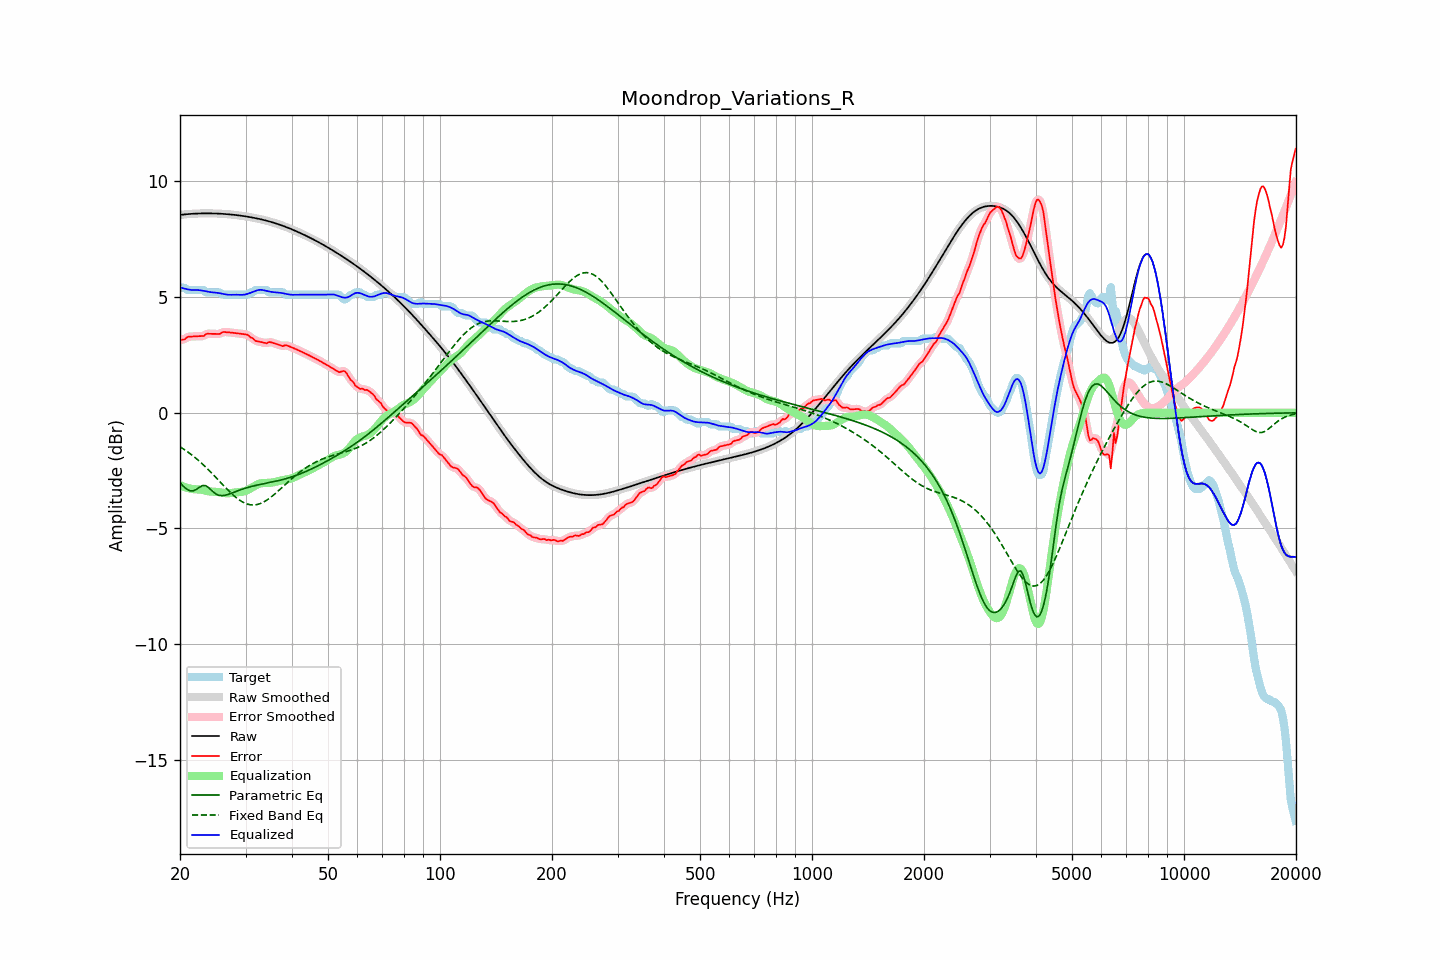

Data behind this chart, as committed beside it:
frequency, raw, error, smoothed, error_smoothed, equalization, parametric_eq, fixed_band_eq, equalized_raw, equalized_smoothed, target
20.00, 8.55, 3.15, 8.55, 3.14, -3.13, -3.02, -1.47, 5.42, 5.42, 5.40
20.20, 8.56, 3.15, 8.56, 3.15, -3.16, -3.09, -1.51, 5.40, 5.40, 5.40
20.40, 8.57, 3.16, 8.57, 3.17, -3.19, -3.17, -1.56, 5.38, 5.38, 5.40
20.61, 8.57, 3.17, 8.57, 3.20, -3.21, -3.23, -1.60, 5.36, 5.36, 5.40
20.81, 8.58, 3.25, 8.58, 3.24, -3.24, -3.29, -1.65, 5.34, 5.34, 5.33
21.02, 8.59, 3.28, 8.59, 3.27, -3.26, -3.33, -1.70, 5.33, 5.33, 5.30
21.23, 8.59, 3.29, 8.59, 3.29, -3.27, -3.37, -1.75, 5.32, 5.32, 5.30
21.44, 8.60, 3.29, 8.60, 3.30, -3.29, -3.37, -1.81, 5.31, 5.31, 5.30
21.66, 8.60, 3.30, 8.60, 3.30, -3.30, -3.38, -1.86, 5.30, 5.30, 5.30
21.87, 8.60, 3.30, 8.60, 3.30, -3.30, -3.35, -1.92, 5.30, 5.30, 5.30
22.09, 8.61, 3.30, 8.61, 3.30, -3.30, -3.32, -1.97, 5.30, 5.30, 5.30
22.31, 8.61, 3.31, 8.61, 3.31, -3.31, -3.27, -2.03, 5.30, 5.30, 5.30
22.54, 8.61, 3.31, 8.61, 3.31, -3.31, -3.22, -2.09, 5.30, 5.30, 5.30
22.76, 8.61, 3.31, 8.61, 3.30, -3.32, -3.18, -2.15, 5.29, 5.29, 5.30
22.99, 8.62, 3.31, 8.62, 3.32, -3.34, -3.15, -2.22, 5.28, 5.28, 5.30
23.22, 8.62, 3.32, 8.62, 3.34, -3.35, -3.15, -2.28, 5.26, 5.26, 5.30
23.45, 8.62, 3.40, 8.62, 3.38, -3.37, -3.15, -2.35, 5.25, 5.25, 5.22
23.69, 8.62, 3.41, 8.62, 3.41, -3.39, -3.20, -2.42, 5.23, 5.23, 5.20
23.92, 8.62, 3.41, 8.62, 3.42, -3.40, -3.25, -2.48, 5.22, 5.22, 5.20
24.16, 8.62, 3.41, 8.62, 3.42, -3.40, -3.31, -2.55, 5.21, 5.21, 5.20
24.40, 8.62, 3.41, 8.62, 3.41, -3.41, -3.38, -2.62, 5.21, 5.21, 5.20
24.65, 8.61, 3.41, 8.61, 3.41, -3.41, -3.44, -2.70, 5.20, 5.20, 5.20
24.89, 8.61, 3.41, 8.61, 3.41, -3.42, -3.49, -2.77, 5.19, 5.19, 5.20
25.14, 8.61, 3.41, 8.61, 3.40, -3.42, -3.53, -2.84, 5.19, 5.19, 5.20
25.39, 8.61, 3.40, 8.61, 3.41, -3.43, -3.56, -2.92, 5.18, 5.18, 5.20
25.65, 8.60, 3.41, 8.60, 3.43, -3.44, -3.57, -2.99, 5.16, 5.16, 5.19
25.91, 8.60, 3.47, 8.60, 3.46, -3.45, -3.58, -3.06, 5.15, 5.15, 5.13
26.16, 8.59, 3.49, 8.59, 3.48, -3.46, -3.57, -3.14, 5.13, 5.13, 5.10
26.43, 8.59, 3.49, 8.59, 3.49, -3.47, -3.57, -3.21, 5.12, 5.12, 5.10
26.69, 8.58, 3.48, 8.58, 3.48, -3.48, -3.55, -3.28, 5.11, 5.11, 5.10
26.96, 8.58, 3.48, 8.58, 3.48, -3.48, -3.53, -3.35, 5.10, 5.10, 5.10
27.23, 8.57, 3.47, 8.57, 3.47, -3.48, -3.50, -3.42, 5.10, 5.10, 5.10
27.50, 8.57, 3.46, 8.57, 3.46, -3.47, -3.48, -3.49, 5.10, 5.10, 5.10
27.77, 8.56, 3.46, 8.56, 3.46, -3.46, -3.45, -3.55, 5.10, 5.10, 5.10
28.05, 8.55, 3.45, 8.55, 3.45, -3.45, -3.42, -3.61, 5.10, 5.10, 5.10
28.33, 8.54, 3.44, 8.54, 3.44, -3.44, -3.40, -3.67, 5.10, 5.10, 5.10
28.62, 8.53, 3.43, 8.53, 3.43, -3.44, -3.37, -3.72, 5.10, 5.10, 5.10
28.90, 8.53, 3.42, 8.53, 3.42, -3.43, -3.34, -3.77, 5.10, 5.10, 5.10
29.19, 8.52, 3.41, 8.52, 3.41, -3.42, -3.32, -3.82, 5.10, 5.10, 5.10
29.48, 8.51, 3.40, 8.51, 3.40, -3.41, -3.30, -3.86, 5.10, 5.10, 5.10
29.78, 8.50, 3.39, 8.50, 3.40, -3.39, -3.27, -3.89, 5.10, 5.10, 5.10
30.08, 8.49, 3.38, 8.49, 3.39, -3.37, -3.25, -3.92, 5.12, 5.12, 5.10
30.38, 8.47, 3.37, 8.47, 3.35, -3.34, -3.23, -3.95, 5.14, 5.14, 5.10
30.68, 8.46, 3.31, 8.46, 3.32, -3.30, -3.21, -3.97, 5.16, 5.16, 5.15
30.99, 8.45, 3.25, 8.45, 3.27, -3.26, -3.19, -3.98, 5.19, 5.19, 5.20
31.30, 8.44, 3.23, 8.44, 3.21, -3.22, -3.17, -3.98, 5.22, 5.22, 5.20
31.61, 8.42, 3.17, 8.42, 3.17, -3.18, -3.16, -3.98, 5.24, 5.24, 5.26
31.93, 8.41, 3.11, 8.41, 3.13, -3.14, -3.14, -3.98, 5.27, 5.27, 5.30
32.24, 8.40, 3.09, 8.40, 3.09, -3.10, -3.13, -3.97, 5.29, 5.29, 5.30
32.57, 8.38, 3.08, 8.38, 3.07, -3.07, -3.11, -3.95, 5.31, 5.31, 5.30
32.89, 8.37, 3.06, 8.37, 3.06, -3.05, -3.10, -3.92, 5.31, 5.31, 5.30
33.22, 8.35, 3.05, 8.35, 3.05, -3.04, -3.08, -3.89, 5.31, 5.31, 5.30
33.55, 8.33, 3.03, 8.33, 3.02, -3.04, -3.07, -3.86, 5.30, 5.30, 5.30
33.89, 8.32, 3.01, 8.32, 3.02, -3.03, -3.06, -3.82, 5.28, 5.28, 5.30
34.23, 8.30, 3.00, 8.30, 3.02, -3.03, -3.04, -3.78, 5.26, 5.26, 5.30
34.57, 8.28, 3.05, 8.28, 3.04, -3.03, -3.03, -3.73, 5.25, 5.25, 5.23
34.92, 8.26, 3.06, 8.26, 3.05, -3.03, -3.01, -3.68, 5.23, 5.23, 5.20
35.27, 8.24, 3.04, 8.24, 3.04, -3.02, -3.00, -3.62, 5.22, 5.22, 5.20
35.62, 8.22, 3.02, 8.22, 3.02, -3.01, -2.98, -3.57, 5.21, 5.21, 5.20
35.97, 8.20, 2.99, 8.20, 2.99, -2.99, -2.97, -3.51, 5.21, 5.21, 5.20
... 635 more rows
